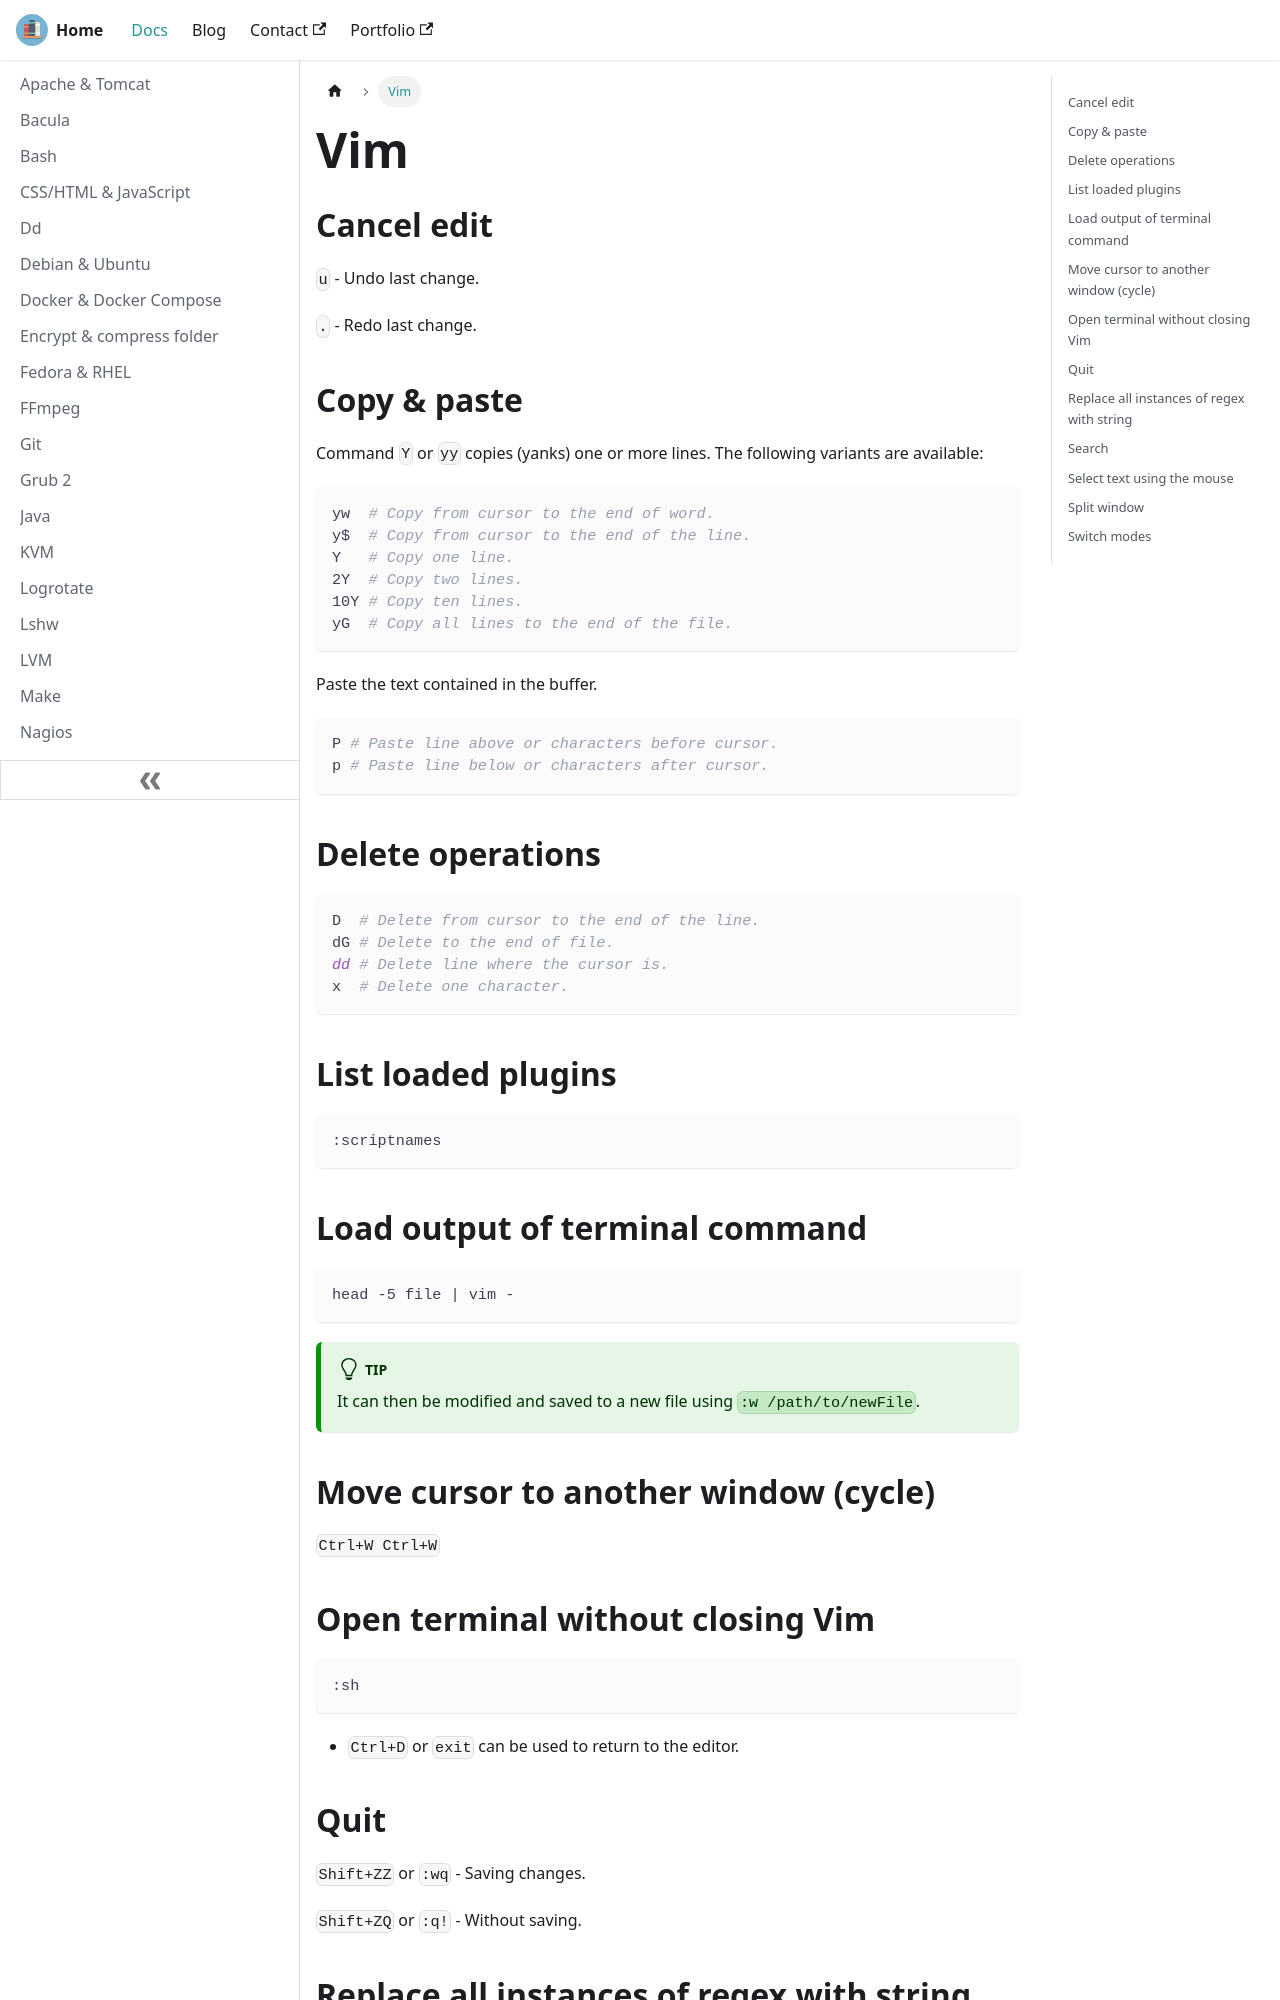

repository: lfir/techdocs · page: docs/vim/index.html · generator: docusaurus

---
title: Vim
---

## Cancel edit

`u` - Undo last change.

`.` - Redo last change.

## Copy & paste

Command `Y` or `yy` copies (yanks) one or more lines. The following variants are available:

```bash
yw  # Copy from cursor to the end of word.
y$  # Copy from cursor to the end of the line.
Y   # Copy one line.
2Y  # Copy two lines.
10Y # Copy ten lines.
yG  # Copy all lines to the end of the file.
```

Paste the text contained in the buffer.

```bash
P # Paste line above or characters before cursor.
p # Paste line below or characters after cursor.
```

## Delete operations

```bash
D  # Delete from cursor to the end of the line.
dG # Delete to the end of file.
dd # Delete line where the cursor is.
x  # Delete one character.
```

## List loaded plugins

```
:scriptnames
```

## Load output of terminal command

```
head -5 file | vim -
```

:::tip
It can then be modified and saved to a new file using `:w /path/to/newFile`.
:::

## Move cursor to another window (cycle)

`Ctrl+W Ctrl+W`
